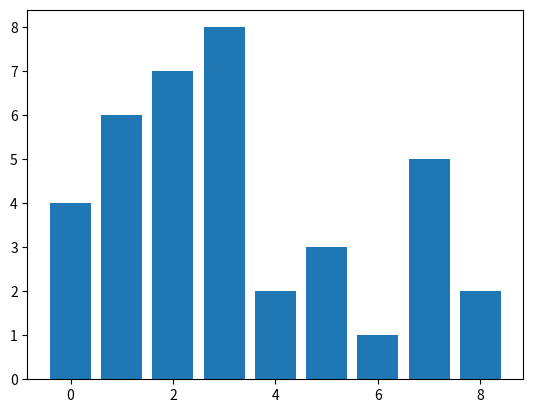

The script that saved this image:
import random
import matplotlib.pyplot as plt
import matplotlib.animation as animation


L = [4,6,7,8,2,3,1,5,2]


def selection_sort(L):
  n = len(L)
  for c in range(n-1):
    m = L[c]
    index = c
    for i in range(c, n):
      if (L[i] < m):
        m = L[i]
        index = i 
    L.pop(index)
    L.insert(c, m)
    yield


def make_animation(L,sort,delay = 100):
    fig = plt.figure()
    global bar
    bar = plt.bar(range(len(L)), L)
    it = sort(L)
    anim = animation.FuncAnimation(fig,animate,repeat = False,blit = False,frames = it,interval=delay )
    plt.show()

def animate(i):
    for j,b in enumerate(bar):
        b.set_height(L[j])


make_animation(L, selection_sort)
print(L)